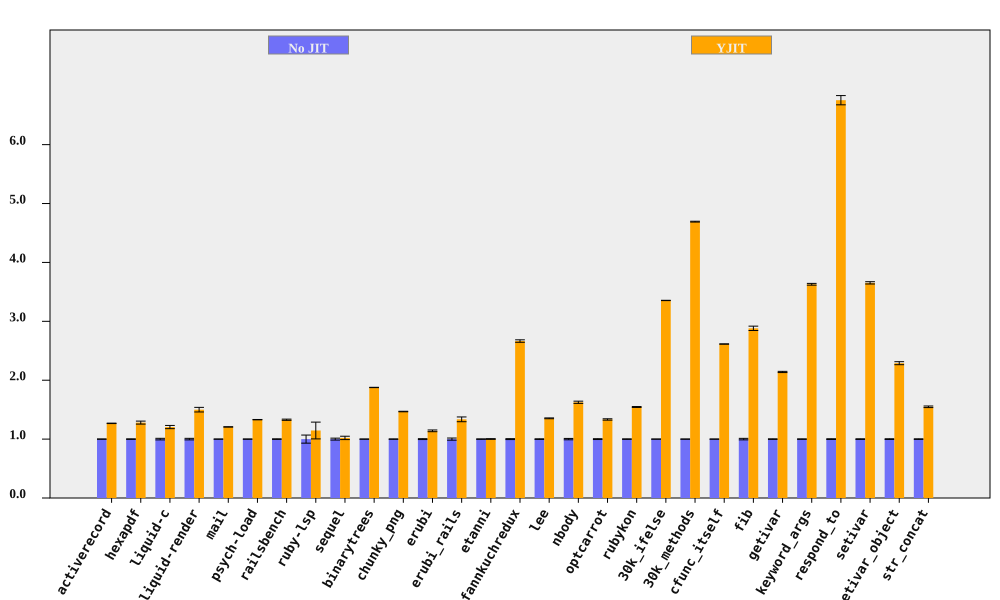

The table this chart was drawn from, first rows:
bench, No JIT (ms), No JIT RSD, YJIT (ms), YJIT RSD, YJIT spd, YJIT spd RSD, % in YJIT
activerecord, 423.7, 0.2049, 334.2, 0.211, 1.268, 0.2941, 89.76
hexapdf, 8189, 0.4306, 6397, 1.93, 1.28, 1.977, 89.32
liquid-c, 232.8, 1.338, 193.3, 1.826, 1.205, 2.264, 93.09
liquid-render, 563.5, 1.308, 375.7, 2.249, 1.5, 2.602, 87.6
mail, 455.7, 0.09329, 377.6, 0.152, 1.207, 0.1783, 99.01
psych-load, 7292, 0.2086, 5481, 0.09052, 1.33, 0.2273, 99.99
railsbench, 7485, 0.4676, 5632, 0.6114, 1.329, 0.7697, 93.33
ruby-lsp, 220, 6.868, 192, 10.36, 1.146, 12.43, 71.85
sequel, 394.4, 1.632, 386.6, 2.278, 1.02, 2.802, 82.39
binarytrees, 991.7, 0.09743, 528.4, 0.1064, 1.877, 0.1442, 100
chunky_png, 2250, 0.2948, 1533, 0.07105, 1.468, 0.3032, 100
erubi, 644, 0.7497, 564.7, 1.048, 1.141, 1.289, 100
erubi_rails, 62.32, 1.822, 46.66, 2.417, 1.336, 3.027, 92.07
etanni, 914.4, 0.3636, 912.8, 0.4629, 1.002, 0.5887, 7.029
fannkuchredux, 5593, 0.7781, 2099, 0.1061, 2.665, 0.7853, 90.2
lee, 3074, 0.5062, 2272, 0.1199, 1.353, 0.5202, 99.97
nbody, 286, 1.149, 175.9, 0.06836, 1.625, 1.151, 100
optcarrot, 19627, 0.7119, 14718, 0.495, 1.334, 0.8671, 96.62
rubykon, 32451, 0.4077, 20999, 0.2607, 1.545, 0.4839, 99.77
30k_ifelse, 6460, 0.0759, 1926, 0.0279, 3.354, 0.08087, 99.99
30k_methods, 18368, 0.1419, 3914, 0.05044, 4.692, 0.1506, 100
cfunc_itself, 270.2, 0.06132, 103.4, 0.0108, 2.614, 0.06226, 100
fib, 550.6, 1.285, 191.1, 0.007061, 2.881, 1.285, 100
getivar, 230, 0.4801, 107.5, 0.008608, 2.14, 0.4802, 95.53
keyword_args, 693.4, 0.4103, 191.1, 0.01013, 3.629, 0.4104, 100
respond_to, 688.3, 0.6173, 101.9, 0.984, 6.754, 1.162, 100
setivar, 182.8, 0.5327, 50.04, 0.01228, 3.653, 0.5328, 98.43
setivar_object, 291.9, 0.5949, 127.5, 0.9442, 2.289, 1.116, 95.18
str_concat, 164.9, 0.4937, 106.5, 0.717, 1.549, 0.8705, 99.97
